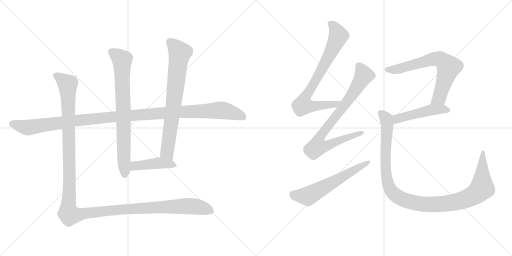
t = 0.00 s
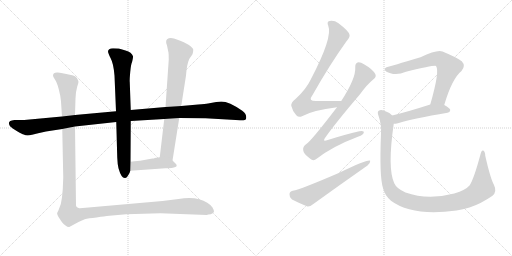
t = 2.02 s
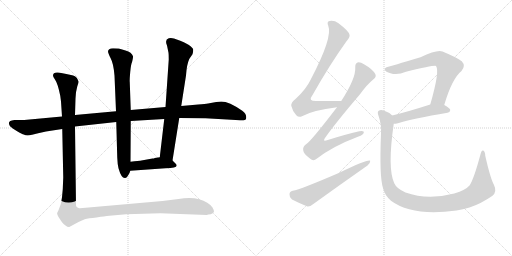
t = 4.03 s
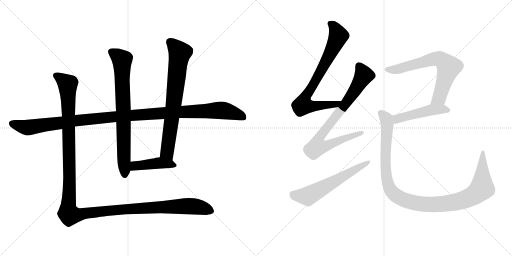
t = 6.05 s
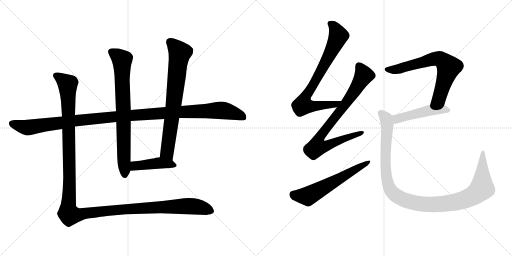
t = 8.07 s
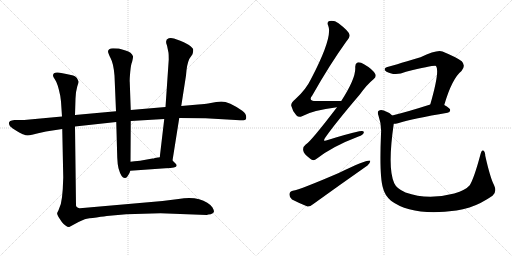
t = 10.08 s

The animated SVG that drew these frames (rendered in a browser with its animation timeline set to each time). Animation: 11 CSS @keyframes rules; one cycle of 10.08 s.

<svg version="1.1" viewBox="0 0 2048 1024" xmlns="http://www.w3.org/2000/svg">
  <g stroke="lightgray" stroke-dasharray="1,1" stroke-width="1" transform="scale(4, 4)">
    <line x1="0" y1="0" x2="256" y2="256"></line>
    <line x1="256" y1="0" x2="0" y2="256"></line>
    <line x1="128" y1="0" x2="128" y2="256"></line>
    <line x1="0" y1="128" x2="256" y2="128"></line>
    <line x1="256" y1="0" x2="512" y2="256"></line>
    <line x1="512" y1="0" x2="256" y2="256"></line>
    <line x1="384" y1="0" x2="384" y2="256"></line>
    <line x1="256" y1="128" x2="512" y2="128"></line>
  </g>
<g transform="scale(1, -1) translate(0, -850)">
   <style type="text/css">
    @keyframes keyframes0 {
      from {
       stroke: black;
       stroke-dashoffset: 1191;
       stroke-width: 128;
       }
       79% {
       animation-timing-function: step-end;
       stroke: black;
       stroke-dashoffset: 0;
       stroke-width: 128;
       }
       to {
       stroke: black;
       stroke-width: 1024;
       }
       }
       #make-me-a-hanzi-animation-0 {
         animation: keyframes0 1.219238s both;
         animation-delay: 0.000000s;
         animation-timing-function: linear;
       }
    @keyframes keyframes1 {
      from {
       stroke: black;
       stroke-dashoffset: 768;
       stroke-width: 128;
       }
       71% {
       animation-timing-function: step-end;
       stroke: black;
       stroke-dashoffset: 0;
       stroke-width: 128;
       }
       to {
       stroke: black;
       stroke-width: 1024;
       }
       }
       #make-me-a-hanzi-animation-1 {
         animation: keyframes1 0.875000s both;
         animation-delay: 1.219238s;
         animation-timing-function: linear;
       }
    @keyframes keyframes2 {
      from {
       stroke: black;
       stroke-dashoffset: 742;
       stroke-width: 128;
       }
       71% {
       animation-timing-function: step-end;
       stroke: black;
       stroke-dashoffset: 0;
       stroke-width: 128;
       }
       to {
       stroke: black;
       stroke-width: 1024;
       }
       }
       #make-me-a-hanzi-animation-2 {
         animation: keyframes2 0.853841s both;
         animation-delay: 2.094238s;
         animation-timing-function: linear;
       }
    @keyframes keyframes3 {
      from {
       stroke: black;
       stroke-dashoffset: 432;
       stroke-width: 128;
       }
       58% {
       animation-timing-function: step-end;
       stroke: black;
       stroke-dashoffset: 0;
       stroke-width: 128;
       }
       to {
       stroke: black;
       stroke-width: 1024;
       }
       }
       #make-me-a-hanzi-animation-3 {
         animation: keyframes3 0.601562s both;
         animation-delay: 2.948079s;
         animation-timing-function: linear;
       }
    @keyframes keyframes4 {
      from {
       stroke: black;
       stroke-dashoffset: 1410;
       stroke-width: 128;
       }
       82% {
       animation-timing-function: step-end;
       stroke: black;
       stroke-dashoffset: 0;
       stroke-width: 128;
       }
       to {
       stroke: black;
       stroke-width: 1024;
       }
       }
       #make-me-a-hanzi-animation-4 {
         animation: keyframes4 1.397461s both;
         animation-delay: 3.549642s;
         animation-timing-function: linear;
       }
    @keyframes keyframes5 {
      from {
       stroke: black;
       stroke-dashoffset: 775;
       stroke-width: 128;
       }
       72% {
       animation-timing-function: step-end;
       stroke: black;
       stroke-dashoffset: 0;
       stroke-width: 128;
       }
       to {
       stroke: black;
       stroke-width: 1024;
       }
       }
       #make-me-a-hanzi-animation-5 {
         animation: keyframes5 0.880697s both;
         animation-delay: 4.947103s;
         animation-timing-function: linear;
       }
    @keyframes keyframes6 {
      from {
       stroke: black;
       stroke-dashoffset: 812;
       stroke-width: 128;
       }
       73% {
       animation-timing-function: step-end;
       stroke: black;
       stroke-dashoffset: 0;
       stroke-width: 128;
       }
       to {
       stroke: black;
       stroke-width: 1024;
       }
       }
       #make-me-a-hanzi-animation-6 {
         animation: keyframes6 0.910807s both;
         animation-delay: 5.827799s;
         animation-timing-function: linear;
       }
    @keyframes keyframes7 {
      from {
       stroke: black;
       stroke-dashoffset: 598;
       stroke-width: 128;
       }
       66% {
       animation-timing-function: step-end;
       stroke: black;
       stroke-dashoffset: 0;
       stroke-width: 128;
       }
       to {
       stroke: black;
       stroke-width: 1024;
       }
       }
       #make-me-a-hanzi-animation-7 {
         animation: keyframes7 0.736654s both;
         animation-delay: 6.738607s;
         animation-timing-function: linear;
       }
    @keyframes keyframes8 {
      from {
       stroke: black;
       stroke-dashoffset: 684;
       stroke-width: 128;
       }
       69% {
       animation-timing-function: step-end;
       stroke: black;
       stroke-dashoffset: 0;
       stroke-width: 128;
       }
       to {
       stroke: black;
       stroke-width: 1024;
       }
       }
       #make-me-a-hanzi-animation-8 {
         animation: keyframes8 0.806641s both;
         animation-delay: 7.475260s;
         animation-timing-function: linear;
       }
    @keyframes keyframes9 {
      from {
       stroke: black;
       stroke-dashoffset: 481;
       stroke-width: 128;
       }
       61% {
       animation-timing-function: step-end;
       stroke: black;
       stroke-dashoffset: 0;
       stroke-width: 128;
       }
       to {
       stroke: black;
       stroke-width: 1024;
       }
       }
       #make-me-a-hanzi-animation-9 {
         animation: keyframes9 0.641439s both;
         animation-delay: 8.281901s;
         animation-timing-function: linear;
       }
    @keyframes keyframes10 {
      from {
       stroke: black;
       stroke-dashoffset: 1118;
       stroke-width: 128;
       }
       78% {
       animation-timing-function: step-end;
       stroke: black;
       stroke-dashoffset: 0;
       stroke-width: 128;
       }
       to {
       stroke: black;
       stroke-width: 1024;
       }
       }
       #make-me-a-hanzi-animation-10 {
         animation: keyframes10 1.159831s both;
         animation-delay: 8.923340s;
         animation-timing-function: linear;
       }
</style>
<path d="M 300 344 L 465 362 L 523 366 L 657 374 L 717 378 L 822 377 L 960 369 Q 983 368 984 374 Q 989 393 969 407 Q 916 444 885 444 L 865 442 L 832 436 Q 822 434 793 432 L 725 426 L 662 422 L 523 410 L 464 405 L 300 390 L 248 384 L 97 370 L 57 370 Q 26 367 40 345 Q 46 339 67 326 Q 89 313 95 312 Q 107 305 128 311 Q 149 317 184 324 L 249 334 L 300 344 Z" fill="lightgray"></path> 
<path d="M 465 362 L 469 220 Q 470 193 474 177 Q 485 137 500 138 Q 505 139 508 142 L 514 151 Q 518 155 521 167 L 522 203 L 523 366 L 523 410 L 519 522 Q 518 531 521 563 Q 524 595 528 601 Q 533 622 532 625 Q 527 641 502 648 L 475 656 L 452 657 Q 432 657 432 643 Q 433 636 443 616 Q 454 596 458 548 L 464 405 L 465 362 Z" fill="lightgray"></path> 
<path d="M 690 208 L 717 378 L 725 426 L 744 548 Q 747 592 757 614 L 770 633 Q 773 643 773 651 Q 773 658 754 671 Q 733 684 721 687 L 696 696 Q 685 699 675 697 Q 658 691 668 668 L 674 639 Q 675 632 675 612 L 662 422 L 657 374 L 639 221 C 635 191 685 178 690 208 Z" fill="lightgray"></path> 
<path d="M 521 167 L 662 177 Q 721 177 702 196 Q 694 205 690 208 C 670 226 669 225 639 221 L 619 218 Q 617 216 610 216 L 560 207 Q 558 207 522 203 C 492 200 491 165 521 167 Z" fill="lightgray"></path> 
<path d="M 253 140 L 251 93 L 248 61 Q 245 30 234 9 L 229 -1 Q 226 -6 238 -24 L 248 -39 Q 254 -46 262 -52 Q 271 -59 277 -58 L 316 -37 L 339 -27 Q 353 -23 386 -20 Q 424 -14 427 -14 L 505 -7 L 642 -3 L 827 -10 Q 832 -8 843 -7 Q 856 -2 856 4 Q 856 9 850 20 Q 844 30 829 39 Q 788 66 714 54 L 650 46 L 331 18 Q 323 18 319 17 Q 316 16 310 20 Q 305 23 304 28 L 300 344 L 300 390 L 302 456 L 304 481 L 309 504 Q 314 519 314 523 Q 314 527 308 537 Q 303 546 284 550 Q 236 562 228 560 Q 212 560 212 547 Q 212 543 221 530 Q 231 516 241 467 L 244 444 L 248 384 L 249 334 L 253 140 Z" fill="lightgray"></path> 
<path d="M 1365 446 Q 1311 447 1267 446 Q 1230 445 1249 468 Q 1319 592 1386 685 Q 1401 703 1398 711 Q 1395 726 1354 757 Q 1336 770 1318 766 Q 1306 763 1313 747 Q 1332 702 1243 532 Q 1224 492 1182 454 Q 1163 439 1165 427 Q 1169 408 1185 389 Q 1195 379 1208 385 Q 1250 409 1348 421 C 1378 425 1395 446 1365 446 Z" fill="lightgray"></path> 
<path d="M 1348 421 Q 1240 280 1223 272 Q 1210 262 1213 248 Q 1214 235 1241 215 Q 1253 203 1268 216 Q 1331 265 1434 304 Q 1453 310 1455 319 Q 1458 329 1437 325 Q 1380 312 1311 290 Q 1287 280 1302 301 Q 1342 358 1440 473 Q 1468 512 1494 533 Q 1507 543 1501 554 Q 1491 573 1456 593 Q 1440 603 1430 600 Q 1420 596 1421 580 Q 1424 537 1365 446 L 1348 421 Z" fill="lightgray"></path> 
<path d="M 1171 87 Q 1158 84 1158 73 Q 1157 60 1168 52 Q 1193 39 1230 24 Q 1240 23 1252 33 Q 1360 111 1470 188 Q 1482 198 1481 207 Q 1472 214 1355 158 Q 1202 92 1171 87 Z" fill="lightgray"></path> 
<path d="M 1777 430 Q 1808 536 1846 566 Q 1864 587 1847 605 Q 1828 620 1770 644 Q 1749 653 1682 621 Q 1561 585 1553 583 Q 1537 580 1539 570 Q 1542 563 1562 557 Q 1589 548 1624 563 Q 1738 590 1744 586 Q 1760 567 1721 432 C 1713 403 1768 401 1777 430 Z" fill="lightgray"></path> 
<path d="M 1721 432 Q 1634 404 1569 388 C 1540 381 1545 353 1575 355 Q 1582 355 1592 357 Q 1653 376 1790 399 Q 1800 400 1801 410 Q 1801 417 1777 430 C 1754 443 1750 441 1721 432 Z" fill="lightgray"></path> 
<path d="M 1569 388 Q 1556 401 1535 408 Q 1522 412 1515 407 Q 1508 403 1514 387 Q 1527 350 1524 315 Q 1517 144 1532 98 Q 1538 70 1564 47 Q 1648 -16 1826 8 Q 1851 12 1878 20 Q 1924 35 1970 67 Q 1989 83 1976 110 Q 1961 138 1941 227 Q 1941 243 1933 248 Q 1926 251 1922 233 Q 1897 139 1879 109 Q 1863 90 1817 76 Q 1711 48 1622 80 Q 1586 96 1577 117 Q 1549 177 1575 355 C 1579 381 1579 381 1569 388 Z" fill="lightgray"></path> 
      <clipPath id="make-me-a-hanzi-clip-0">
      <path d="M 300 344 L 465 362 L 523 366 L 657 374 L 717 378 L 822 377 L 960 369 Q 983 368 984 374 Q 989 393 969 407 Q 916 444 885 444 L 865 442 L 832 436 Q 822 434 793 432 L 725 426 L 662 422 L 523 410 L 464 405 L 300 390 L 248 384 L 97 370 L 57 370 Q 26 367 40 345 Q 46 339 67 326 Q 89 313 95 312 Q 107 305 128 311 Q 149 317 184 324 L 249 334 L 300 344 Z" fill="lightgray"></path>
      </clipPath>
      <path clip-path="url(#make-me-a-hanzi-clip-0)" d="M 51 356 L 116 340 L 444 382 L 883 409 L 948 394 L 975 380 " fill="none" id="make-me-a-hanzi-animation-0" stroke-dasharray="1063 2126" stroke-linecap="round"></path>

      <clipPath id="make-me-a-hanzi-clip-1">
      <path d="M 465 362 L 469 220 Q 470 193 474 177 Q 485 137 500 138 Q 505 139 508 142 L 514 151 Q 518 155 521 167 L 522 203 L 523 366 L 523 410 L 519 522 Q 518 531 521 563 Q 524 595 528 601 Q 533 622 532 625 Q 527 641 502 648 L 475 656 L 452 657 Q 432 657 432 643 Q 433 636 443 616 Q 454 596 458 548 L 464 405 L 465 362 Z" fill="lightgray"></path>
      </clipPath>
      <path clip-path="url(#make-me-a-hanzi-clip-1)" d="M 447 642 L 488 610 L 499 150 " fill="none" id="make-me-a-hanzi-animation-1" stroke-dasharray="640 1280" stroke-linecap="round"></path>

      <clipPath id="make-me-a-hanzi-clip-2">
      <path d="M 690 208 L 717 378 L 725 426 L 744 548 Q 747 592 757 614 L 770 633 Q 773 643 773 651 Q 773 658 754 671 Q 733 684 721 687 L 696 696 Q 685 699 675 697 Q 658 691 668 668 L 674 639 Q 675 632 675 612 L 662 422 L 657 374 L 639 221 C 635 191 685 178 690 208 Z" fill="lightgray"></path>
      </clipPath>
      <path clip-path="url(#make-me-a-hanzi-clip-2)" d="M 681 680 L 719 637 L 668 241 L 685 217 " fill="none" id="make-me-a-hanzi-animation-2" stroke-dasharray="614 1228" stroke-linecap="round"></path>

      <clipPath id="make-me-a-hanzi-clip-3">
      <path d="M 521 167 L 662 177 Q 721 177 702 196 Q 694 205 690 208 C 670 226 669 225 639 221 L 619 218 Q 617 216 610 216 L 560 207 Q 558 207 522 203 C 492 200 491 165 521 167 Z" fill="lightgray"></path>
      </clipPath>
      <path clip-path="url(#make-me-a-hanzi-clip-3)" d="M 528 173 L 537 185 L 627 197 L 697 188 " fill="none" id="make-me-a-hanzi-animation-3" stroke-dasharray="304 608" stroke-linecap="round"></path>

      <clipPath id="make-me-a-hanzi-clip-4">
      <path d="M 253 140 L 251 93 L 248 61 Q 245 30 234 9 L 229 -1 Q 226 -6 238 -24 L 248 -39 Q 254 -46 262 -52 Q 271 -59 277 -58 L 316 -37 L 339 -27 Q 353 -23 386 -20 Q 424 -14 427 -14 L 505 -7 L 642 -3 L 827 -10 Q 832 -8 843 -7 Q 856 -2 856 4 Q 856 9 850 20 Q 844 30 829 39 Q 788 66 714 54 L 650 46 L 331 18 Q 323 18 319 17 Q 316 16 310 20 Q 305 23 304 28 L 300 344 L 300 390 L 302 456 L 304 481 L 309 504 Q 314 519 314 523 Q 314 527 308 537 Q 303 546 284 550 Q 236 562 228 560 Q 212 560 212 547 Q 212 543 221 530 Q 231 516 241 467 L 244 444 L 248 384 L 249 334 L 253 140 Z" fill="lightgray"></path>
      </clipPath>
      <path clip-path="url(#make-me-a-hanzi-clip-4)" d="M 224 548 L 271 513 L 278 162 L 272 16 L 279 -9 L 311 -10 L 507 14 L 728 25 L 801 21 L 847 5 " fill="none" id="make-me-a-hanzi-animation-4" stroke-dasharray="1282 2564" stroke-linecap="round"></path>

      <clipPath id="make-me-a-hanzi-clip-5">
      <path d="M 1365 446 Q 1311 447 1267 446 Q 1230 445 1249 468 Q 1319 592 1386 685 Q 1401 703 1398 711 Q 1395 726 1354 757 Q 1336 770 1318 766 Q 1306 763 1313 747 Q 1332 702 1243 532 Q 1224 492 1182 454 Q 1163 439 1165 427 Q 1169 408 1185 389 Q 1195 379 1208 385 Q 1250 409 1348 421 C 1378 425 1395 446 1365 446 Z" fill="lightgray"></path>
      </clipPath>
      <path clip-path="url(#make-me-a-hanzi-clip-5)" d="M 1321 755 L 1346 728 L 1352 701 L 1293 582 L 1217 453 L 1212 430 L 1236 425 L 1337 431 L 1357 442 " fill="none" id="make-me-a-hanzi-animation-5" stroke-dasharray="647 1294" stroke-linecap="round"></path>

      <clipPath id="make-me-a-hanzi-clip-6">
      <path d="M 1348 421 Q 1240 280 1223 272 Q 1210 262 1213 248 Q 1214 235 1241 215 Q 1253 203 1268 216 Q 1331 265 1434 304 Q 1453 310 1455 319 Q 1458 329 1437 325 Q 1380 312 1311 290 Q 1287 280 1302 301 Q 1342 358 1440 473 Q 1468 512 1494 533 Q 1507 543 1501 554 Q 1491 573 1456 593 Q 1440 603 1430 600 Q 1420 596 1421 580 Q 1424 537 1365 446 L 1348 421 Z" fill="lightgray"></path>
      </clipPath>
      <path clip-path="url(#make-me-a-hanzi-clip-6)" d="M 1435 587 L 1454 547 L 1415 480 L 1287 314 L 1279 300 L 1277 270 L 1311 269 L 1446 319 " fill="none" id="make-me-a-hanzi-animation-6" stroke-dasharray="684 1368" stroke-linecap="round"></path>

      <clipPath id="make-me-a-hanzi-clip-7">
      <path d="M 1171 87 Q 1158 84 1158 73 Q 1157 60 1168 52 Q 1193 39 1230 24 Q 1240 23 1252 33 Q 1360 111 1470 188 Q 1482 198 1481 207 Q 1472 214 1355 158 Q 1202 92 1171 87 Z" fill="lightgray"></path>
      </clipPath>
      <path clip-path="url(#make-me-a-hanzi-clip-7)" d="M 1172 73 L 1206 66 L 1236 68 L 1478 203 " fill="none" id="make-me-a-hanzi-animation-7" stroke-dasharray="470 940" stroke-linecap="round"></path>

      <clipPath id="make-me-a-hanzi-clip-8">
      <path d="M 1777 430 Q 1808 536 1846 566 Q 1864 587 1847 605 Q 1828 620 1770 644 Q 1749 653 1682 621 Q 1561 585 1553 583 Q 1537 580 1539 570 Q 1542 563 1562 557 Q 1589 548 1624 563 Q 1738 590 1744 586 Q 1760 567 1721 432 C 1713 403 1768 401 1777 430 Z" fill="lightgray"></path>
      </clipPath>
      <path clip-path="url(#make-me-a-hanzi-clip-8)" d="M 1548 572 L 1584 572 L 1738 615 L 1767 611 L 1795 581 L 1756 458 L 1743 447 L 1728 444 " fill="none" id="make-me-a-hanzi-animation-8" stroke-dasharray="556 1112" stroke-linecap="round"></path>

      <clipPath id="make-me-a-hanzi-clip-9">
      <path d="M 1721 432 Q 1634 404 1569 388 C 1540 381 1545 353 1575 355 Q 1582 355 1592 357 Q 1653 376 1790 399 Q 1800 400 1801 410 Q 1801 417 1777 430 C 1754 443 1750 441 1721 432 Z" fill="lightgray"></path>
      </clipPath>
      <path clip-path="url(#make-me-a-hanzi-clip-9)" d="M 1578 361 L 1589 375 L 1727 411 L 1769 414 L 1791 409 " fill="none" id="make-me-a-hanzi-animation-9" stroke-dasharray="353 706" stroke-linecap="round"></path>

      <clipPath id="make-me-a-hanzi-clip-10">
      <path d="M 1569 388 Q 1556 401 1535 408 Q 1522 412 1515 407 Q 1508 403 1514 387 Q 1527 350 1524 315 Q 1517 144 1532 98 Q 1538 70 1564 47 Q 1648 -16 1826 8 Q 1851 12 1878 20 Q 1924 35 1970 67 Q 1989 83 1976 110 Q 1961 138 1941 227 Q 1941 243 1933 248 Q 1926 251 1922 233 Q 1897 139 1879 109 Q 1863 90 1817 76 Q 1711 48 1622 80 Q 1586 96 1577 117 Q 1549 177 1575 355 C 1579 381 1579 381 1569 388 Z" fill="lightgray"></path>
      </clipPath>
      <path clip-path="url(#make-me-a-hanzi-clip-10)" d="M 1522 399 L 1542 379 L 1550 347 L 1541 200 L 1550 122 L 1569 81 L 1614 51 L 1690 33 L 1756 32 L 1812 39 L 1889 66 L 1916 84 L 1928 101 L 1932 241 " fill="none" id="make-me-a-hanzi-animation-10" stroke-dasharray="990 1980" stroke-linecap="round"></path>

</g>
</svg>
